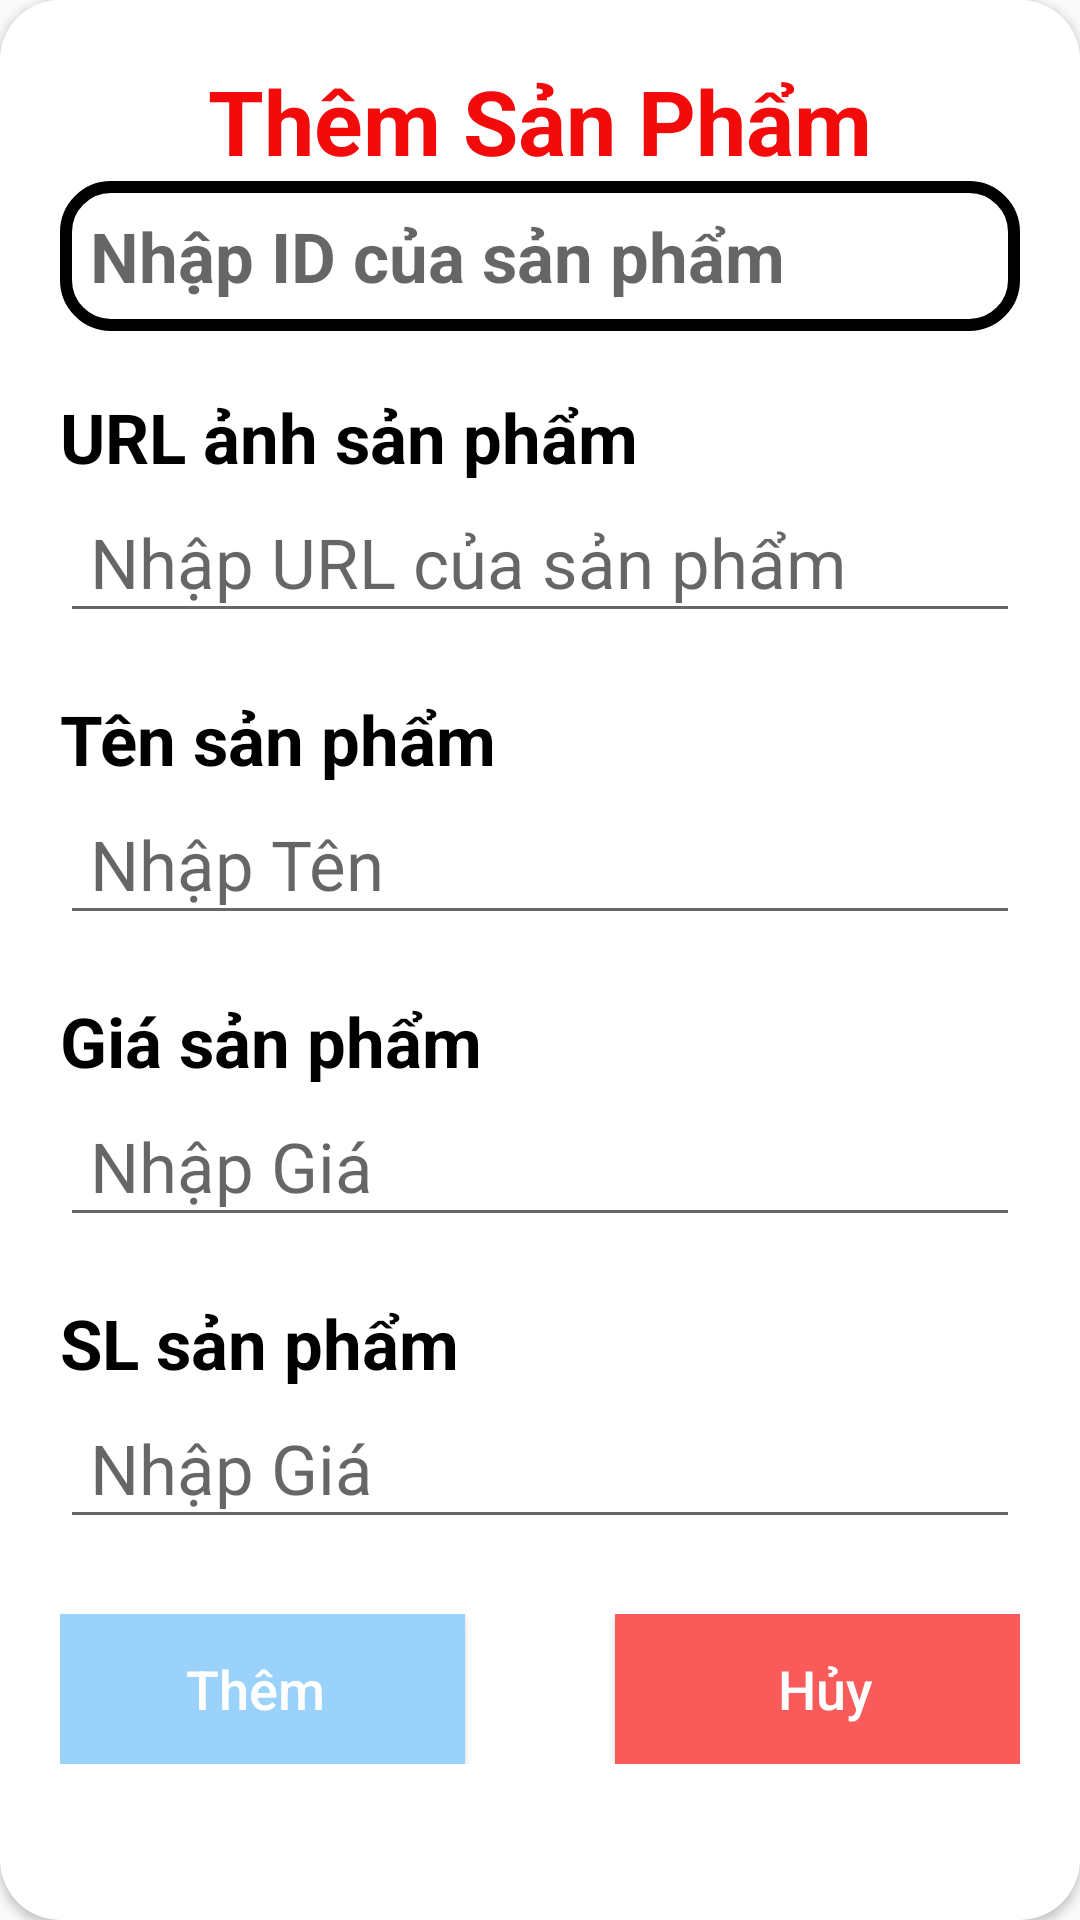

Android layout source for this screen:
<!-- AndroidManifest.xml: application theme Theme.DuAn_Nhom8 -->
<!-- res/layout/iteam_add_sanpham.xml -->
<?xml version="1.0" encoding="utf-8"?>
<androidx.cardview.widget.CardView xmlns:android="http://schemas.android.com/apk/res/android"
    xmlns:app="http://schemas.android.com/apk/res-auto"
    android:layout_width="match_parent"
    android:layout_height="match_parent"
    android:orientation="vertical"
    app:cardCornerRadius="20dp">

    <LinearLayout
        android:layout_width="match_parent"
        android:layout_height="650dp"
        android:background="@drawable/round_shape"
        android:orientation="vertical"
        android:padding="20dp">

        <TextView
            android:layout_width="wrap_content"
            android:layout_height="wrap_content"
            android:layout_gravity="center_horizontal"
            android:text="Thêm Sản Phẩm"
            android:textColor="#F30A0A"
            android:textSize="30sp"
            android:textStyle="bold" />
        <EditText
            android:id="@+id/ed_idSp"
            android:layout_width="match_parent"
            android:layout_height="50dp"
            android:hint="Nhập ID của sản phẩm"
            android:inputType="text"
            android:paddingLeft="10dp"
            android:textStyle="bold"
            android:textColor="#000"
            android:background="@drawable/grey_bg"
            android:textSize="23sp" />
        <TextView
            android:layout_width="wrap_content"
            android:layout_height="wrap_content"
            android:layout_marginTop="20dp"
            android:text="URL ảnh sản phẩm"
            android:textColor="@color/black"
            android:textSize="23sp"
            android:textStyle="bold" />

        <EditText
            android:id="@+id/ed_URL_SanPham1"
            android:layout_width="match_parent"
            android:layout_height="50dp"
            android:hint="Nhập URL của sản phẩm"
            android:inputType="text"
            android:paddingLeft="10dp"
            android:textSize="23sp" />

        <TextView
            android:layout_width="wrap_content"
            android:layout_height="wrap_content"
            android:layout_marginTop="20dp"
            android:text="Tên sản phẩm"
            android:textColor="@color/black"
            android:textSize="23sp"
            android:textStyle="bold" />

        <EditText
            android:id="@+id/ed_TenTL"
            android:layout_width="match_parent"
            android:layout_height="50dp"
            android:hint="Nhập Tên "
            android:inputType="text"
            android:paddingLeft="10dp"
            android:textSize="23sp" />

        <TextView
            android:layout_width="wrap_content"
            android:layout_height="wrap_content"
            android:layout_marginTop="20dp"
            android:text="Giá sản phẩm"
            android:textColor="@color/black"
            android:textSize="23sp"
            android:textStyle="bold" />

        <EditText
            android:id="@+id/ed_Gia"
            android:layout_width="match_parent"
            android:layout_height="50dp"
            android:hint="Nhập Giá "
            android:inputType="text"
            android:paddingLeft="10dp"
            android:textSize="23sp" />
        <TextView
            android:layout_width="wrap_content"
            android:layout_height="wrap_content"
            android:layout_marginTop="20dp"
            android:text="SL sản phẩm"
            android:textColor="@color/black"
            android:textSize="23sp"
            android:textStyle="bold" />

        <EditText
            android:id="@+id/ed_soLuong"
            android:layout_width="match_parent"
            android:layout_height="50dp"
            android:hint="Nhập Giá "
            android:inputType="text"
            android:paddingLeft="10dp"
            android:textSize="23sp" />


        <LinearLayout
            android:layout_width="match_parent"
            android:layout_height="wrap_content"
            android:layout_marginTop="25dp"
            android:gravity="center"
            android:orientation="horizontal">

            <Button
                android:id="@+id/btnAdd"
                android:layout_width="140dp"
                android:layout_height="50dp"
                android:layout_marginRight="50dp"
                android:background="#9AD2FC"
                android:text="Thêm"
                android:textAllCaps="false"
                android:textColor="@color/white"
                android:textSize="18dp" />

            <Button
                android:id="@+id/btnHuy"
                android:layout_width="140dp"
                android:layout_height="50dp"
                android:background="#F95B5B"
                android:text="Hủy"
                android:textAllCaps="false"
                android:textColor="@color/white"
                android:textSize="18dp" />
        </LinearLayout>


    </LinearLayout>


</androidx.cardview.widget.CardView>
<!-- resources referenced by this layout -->
<resources>
  <color name="black">#FF000000</color>
  <color name="white">#FFFFFFFF</color>
  <!-- drawable grey_bg (drawable) -->
  <?xml version="1.0" encoding="utf-8"?>
  <selector xmlns:android="http://schemas.android.com/apk/res/android">
  <item>
      <shape android:shape="rectangle">
          <solid android:color="#fff"/>
          <corners android:radius="15dp"/>
          <stroke android:color="@color/black"
              android:width="4dp"/>
      </shape>
  
  </item>
  </selector>
  <!-- drawable round_shape (drawable) -->
  <?xml version="1.0" encoding="utf-8"?>
  <selector xmlns:android="http://schemas.android.com/apk/res/android">
      <item>
          <shape android:shape="rectangle">
              <solid android:color="@color/white"></solid>
              <corners
                  android:radius="55dp"
                  android:topLeftRadius="0dp"
                  android:topRightRadius="0dp">
  
              </corners>
          </shape>
      </item>
  </selector>
  <style name="Theme.DuAn_Nhom8" parent="Base.Theme.DuAn_Nhom8" />
  <style name="Base.Theme.DuAn_Nhom8" parent="Theme.AppCompat.DayNight.NoActionBar">
          
  
          
      </style>
</resources>
